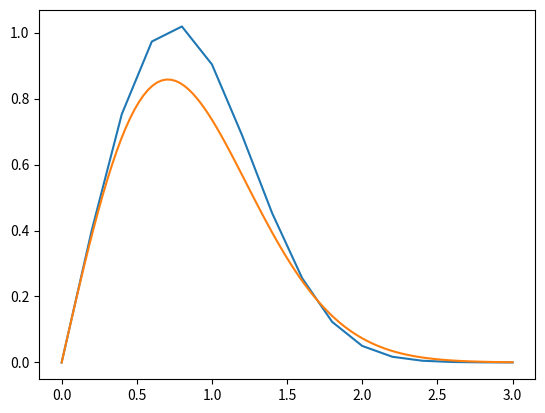

Write the Python code that produced this figure.
# problem four and five
# dy/dx = 2(e^-x^2) - xy), y(0) = 0
# dy/dx = 2(e^-x^2) - 2xy, y(0) = 0
# dy/dx + 2xy = 2exp(-x^2)

# get integrating factor: I = exp(int(p(x)dx))
# I = exp(2intxdx) = exp(x^2)
# mult both sides by I to simplify

# exp(x^2)dy/dx + 2xexp(x^2)y = 2
# note the eft hand side is just: d/dx(yexp(x^2))

# d/dx(yexp(x^2)) = 2  --> dyexp(x^2) = 2dx
# yexp(x^2) = 2x + C
# y = (2x + C) exp(-x^2), y(0) = 0
# 0 = 0 + C, C = 0
# y = 2x * exp(-x^2)

import matplotlib.pyplot as mp
from numpy import *
x = 0.0
y = 0.0
xmax = 3.0
dx = 0.2  # step size
xpoints = []
ypoints = []
xpoints.append(x)
ypoints.append(y)


def f(x):
    f = 2 * (exp(-x**2)-x*y)  # derivative of x**3
    return f


while x <= xmax:
    y = y + f(x) * dx
    x = x + dx
    xpoints.append(x)
    ypoints.append(y)

def ff(x):
    ff = 2*x*exp(-x**2)
    return ff

mp.plot(xpoints, ypoints)
x = linspace(0, xmax, 100)
mp.plot(x, ff(x))
mp.show()

# number 5
# y = 1
# dx = 0.001
# f = crazy function
# xmax =4
# no need for ff(x)
